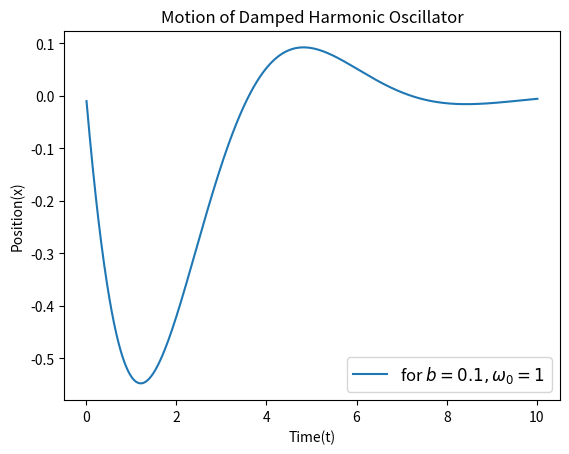

The matplotlib source for this figure:
import matplotlib.pyplot as plt 
def f(t,x,v):
    return v
def g(t,x,v):
    return -w*x-b*v
t,x,v,h=0,1,0,0.01
w,b=1,1.0
T,V,A=[],[],[]
n=0
while n<=1000:
    a1=h*f(t,x,v)
    a2=h*f(t+h,x+a1,v+a1)
    b1=h*g(t,x,v)
    b2=h*g(t+h,x+b1,v+b1)
    x+=0.5*(a1+a2)
    v+=0.5*(b1+b2)
    t+=h
    T.append(t)
    V.append(x)
    A.append(v)
    n+=1
plt.plot(T,A,label='for $b=0.1,\omega_0=1$')
plt.legend(loc='best',prop={'size':12})
plt.xlabel('Time(t)')
plt.ylabel('Position(x)')
plt.title('Motion of Damped Harmonic Oscillator')
plt.show()